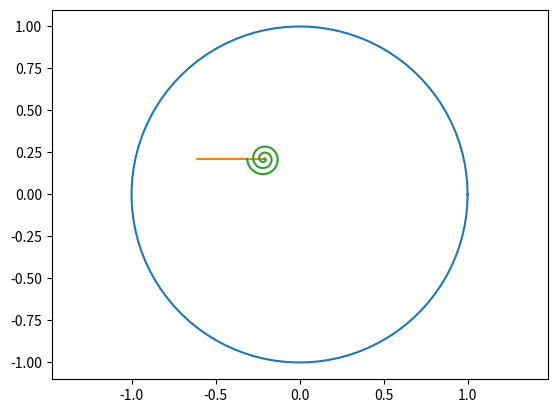

Generate this figure with matplotlib:
import matplotlib.pyplot as p
from matplotlib.animation import FuncAnimation
import numpy as n

T = n.linspace(0, 10, 100)
# Взять phi(t) из предыдущей лабы
Psi = n.linspace(3 * n.pi / 2,  n.pi / 2,  100) # первоначальное отклонение от вертикальной оси
Ksi = n.linspace(n.pi / 2, 3 * n.pi / 2,  100) 
Ksi = Psi
fgr = p.figure()
plt = fgr.add_subplot(1, 1, 1)
plt.axis('equal')

# Габаритные характеристики берутся из задания #12

l = 1
r = l
a = 3

h = 0.5
b = 2

# plt.plot([0, 0], [0, 3])
# plt.plot([0, a, a, 0], [h, h, h + b, h + b])


# Шаблон диска
Alp = n.linspace(0, 2 * n.pi, 100)
Xc = r * n.cos(Alp)
Yc = r * n.sin(Alp)


Disk = plt.plot(Xc, Yc)[0]

Xa = l * 0.3 * n.cos(Psi[0] - 3 * n.pi / 4 )
Ya = l * 0.3 * n.sin(Psi[0] - 3 * n.pi / 4 )    # Координаты точки A

Yb = l * n.cos(Ksi[0]) * 0.4 + Ya 
Xb = l * n.sin(Ksi[0]) * 0.4 + Xa
AB = plt.plot([Xa, Xb], [Ya, Yb])[0]

# # Шаблон пружины
# # /\  /\  /\
# #   \/  \/  \/

# Np = 30  # количество сегментов
# Xp = n.linspace(0, 1, 2 * Np + 1)
# Yp = 0.05 * n.sin(n.pi / 2 * n.arange(2 * Np + 1))

# Pruzh = plt.plot(Xb + (a - Xb) * Xp, Yp + Yb)[0]

# Шаблон спиральной пружины
Ns = 2
r1 = 0
r2 = l * 0.1

# Радиус r1 сделать нулем, а r2 поставить в точку B

numpoints = n.linspace(0, 1, 50 * Ns + 1)
Betas = numpoints * (2 * n.pi * Ns + Ksi[0])
Xs = n.sin(Betas) * (r1 + (r2 - r1) * numpoints)
Ys = n.cos(Betas) * (r1 + (r2 - r1) * numpoints)

SpPruzh = plt.plot(Xs + Xa, Ys + Ya)[0]

# Disk.set_data(Xc + Xb, Yc + Yb) # Изменение положения диска
def run(i):
    # Xb = l * n.sin(Psi[i])

    Xa = l * 0.3 * n.cos(Psi[i] - 3 * n.pi / 4)
    Ya = l * 0.3 * n.sin(Psi[i] - 3 * n.pi / 4)    # Координаты точки A


    Yb = l * n.cos(Ksi[i]) * 0.4 + Ya 
    Xb = l * n.sin(Ksi[i]) * 0.4 + Xa

    AB.set_data([Xa, Xb], [Ya, Yb]) # Изменение положения палки

    Betas = numpoints * (2 * n.pi * Ns + Ksi[i])
    Xs = n.sin(Betas) * (r1 + (r2 - r1) * numpoints) 
    Ys = n.cos(Betas) * (r1 + (r2 - r1) * numpoints) # Изменение положения пружины
    SpPruzh.set_data(Xs + Xa, Ys + Ya)



anim = FuncAnimation(fgr, run, frames = len(T), interval = 1)

fgr.show()